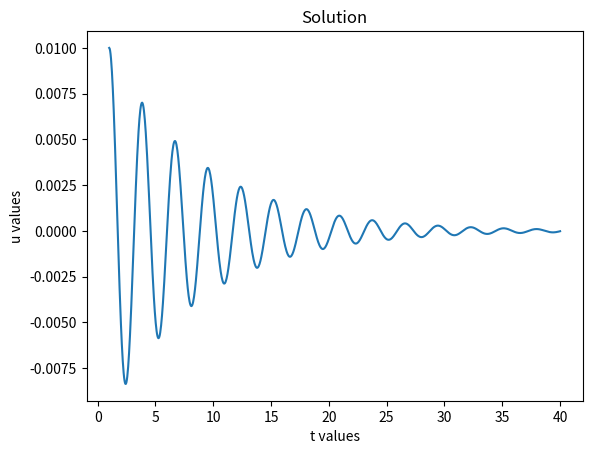

Python code for this plot:
"""
[redacted]
Project: Inverted Pendulum ODE simulation
Description: Project for Differentials Equations class
in which we need to model an inverted pendulum
"""

from matplotlib import pyplot as plt
from scipy.integrate import odeint
import numpy as np

# Constants given by the project
g = 9.8
L = 2
c = 0.25

# Function that holds the basic ODE
def u(u, t):
    return (u[1],-c*u[1]-(g/L)*np.sin(u[0]))

# Setting up the graphing for the ODE
y0 = [0.01,0]
ts = np.linspace(1,40,1000)
us = odeint(u, y0, ts)
ys = us[:,0]
plt.plot(ts,ys,'-')

plt.xlabel('t values')
plt.ylabel('u values')
plt.title('Solution')

plt.show()